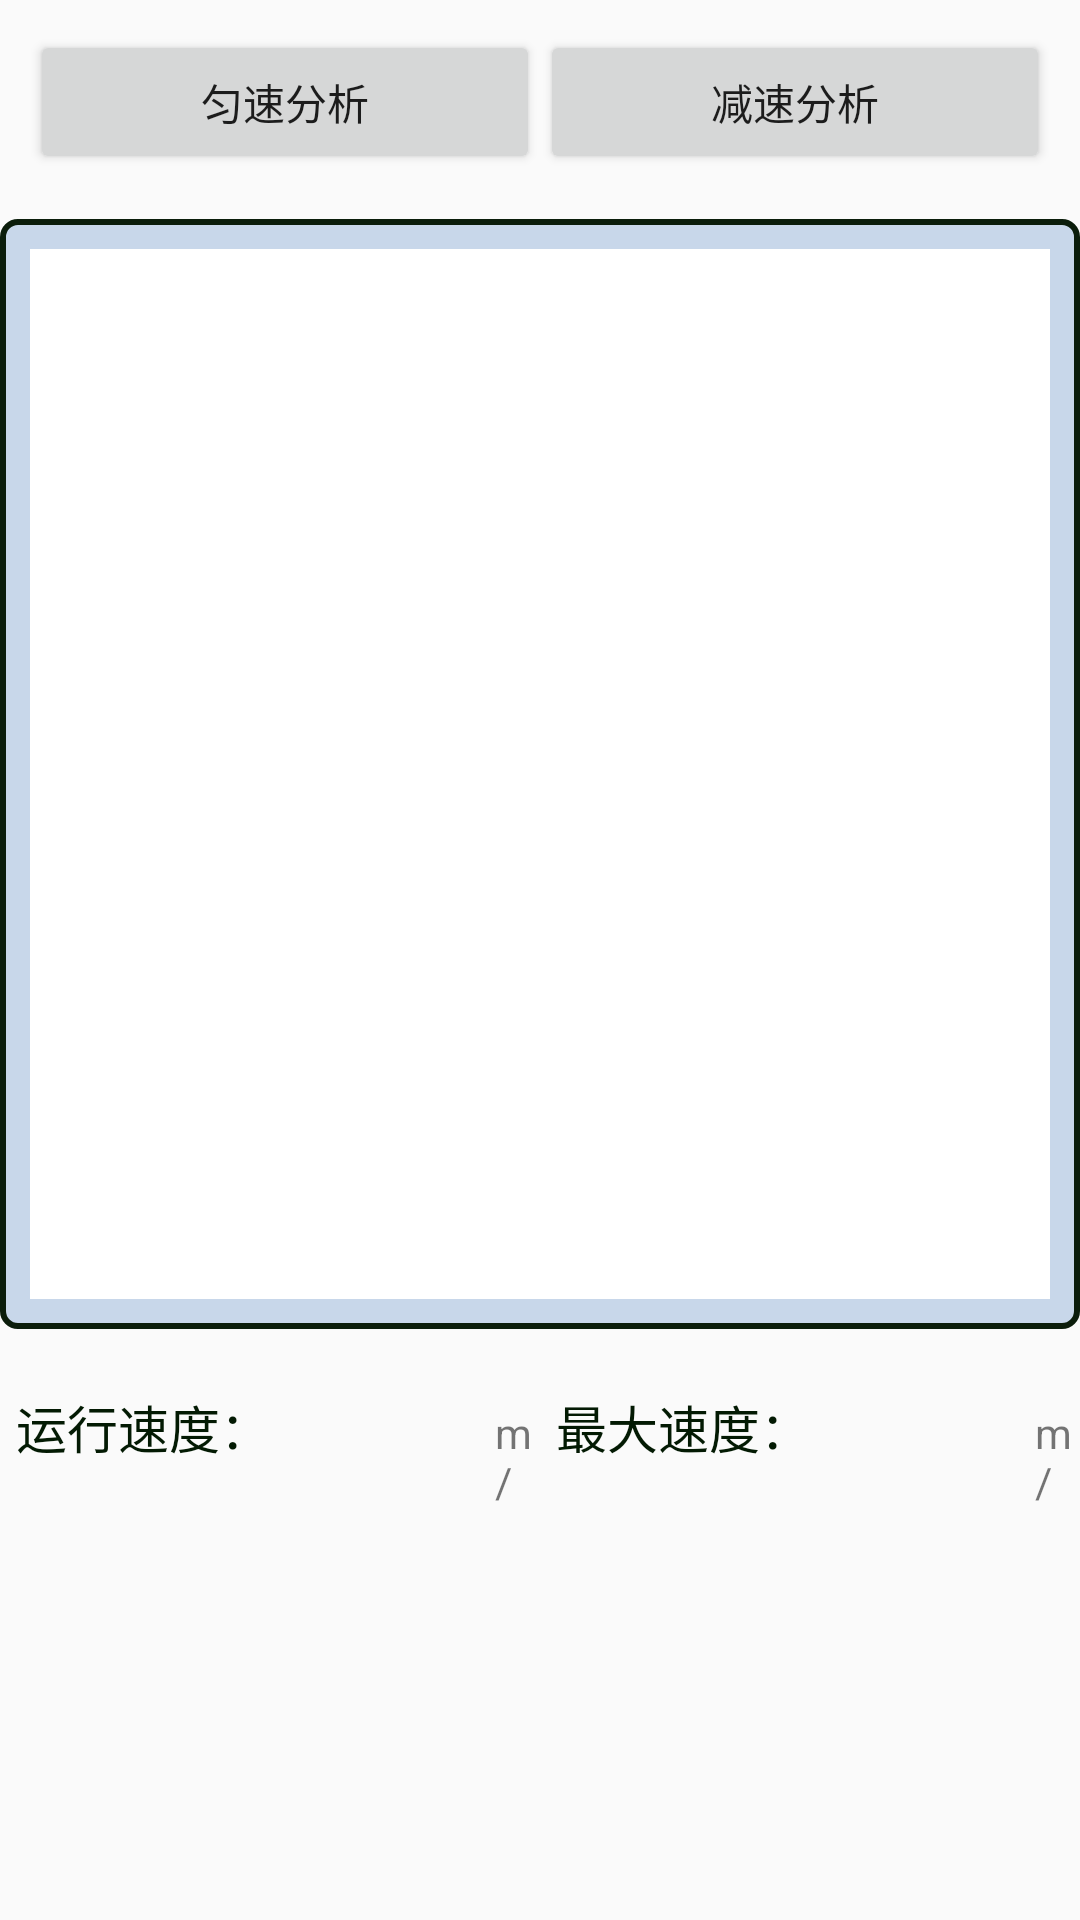

The Android layout XML behind this screen, and the referenced resources:
<!-- AndroidManifest.xml: application theme AppTheme -->
<!-- res/layout/fragment_detail_speed.xml -->
<?xml version="1.0" encoding="utf-8"?>
<LinearLayout xmlns:android="http://schemas.android.com/apk/res/android"
    android:layout_width="match_parent"
    android:layout_height="match_parent"
    xmlns:app="http://schemas.android.com/apk/res-auto"
    android:orientation="vertical">

    <LinearLayout
        android:layout_width="match_parent"
        android:layout_height="wrap_content"
        android:orientation="horizontal"
        android:padding="10dp">

        <Button
            android:id="@+id/btn_yunsu"
            android:layout_width="0dp"
            android:layout_height="wrap_content"
            android:layout_weight="1"
            android:text="匀速分析" />

        <Button
            android:id="@+id/btn_jiansu"
            android:layout_width="0dp"
            android:layout_height="wrap_content"
            android:layout_weight="1"
            android:text="减速分析" />
    </LinearLayout>


    <RelativeLayout
        android:id="@+id/fl_chart"
        android:layout_width="match_parent"
        android:layout_height="wrap_content"
        android:layout_marginTop="5dp"
        android:background="@drawable/bg_shape_chart">

        <FrameLayout
            android:id="@+id/frameLayout1"
            android:layout_width="fill_parent"
            android:layout_height="350dip"
            android:background="#ffffff">

        </FrameLayout>

        <FrameLayout
            android:id="@+id/frameLayout2"
            android:layout_width="fill_parent"
            android:layout_height="350dip"
            android:layout_alignParentStart="true"
            android:layout_alignParentTop="true"/>

        <View
            android:id="@+id/view1"
            android:layout_width="1dp"
            android:layout_height="310dp"
            android:background="@color/red"
            android:visibility="gone" />

        <View
            android:id="@+id/view2"
            android:layout_width="1dp"
            android:layout_height="310dp"
            android:background="@color/red"
            android:visibility="gone" />
    </RelativeLayout>

    <LinearLayout
        android:id="@+id/linearLayout1"
        android:layout_width="fill_parent"
        android:layout_height="wrap_content"
        android:layout_marginTop="10dip"
        android:orientation="horizontal">

        <LinearLayout
            android:layout_width="0dip"
            android:layout_height="wrap_content"
            android:layout_weight="1"
            android:orientation="horizontal">

            <TextView
                style="@style/TextView_laber_inf"
                android:layout_marginLeft="5dp"
                android:text="运行速度：" />

            <TextView
                android:id="@+id/tv_run_speed"
                style="@style/TextView_show_inf" />

            <TextView
                android:layout_width="wrap_content"
                android:layout_height="wrap_content"
                android:layout_marginLeft="5dip"
                android:text="m/s" />
        </LinearLayout>

        <LinearLayout
            android:layout_width="0dip"
            android:layout_height="wrap_content"
            android:layout_weight="1"
            android:orientation="horizontal">

            <TextView
                style="@style/TextView_laber_inf"
                android:layout_marginLeft="5dp"
                android:text="最大速度：" />

            <TextView
                android:id="@+id/tv_max_speed"
                style="@style/TextView_show_inf" />

            <TextView
                android:layout_width="wrap_content"
                android:layout_height="wrap_content"
                android:layout_marginLeft="5dip"
                android:text="m/s" />
        </LinearLayout>

    </LinearLayout>


</LinearLayout>
<!-- resources referenced by this layout -->
<resources>
  <color name="red">#FF0000</color>
  <!-- drawable bg_shape_chart (drawable) -->
  <?xml version="1.0" encoding="utf-8"?>
  <shape xmlns:android="http://schemas.android.com/apk/res/android">
  
      <gradient
          android:endColor="#c8d7ea"
          android:gradientRadius="50"
          android:startColor="#c8d7ea"
          android:type="radial"
          />
  
      <stroke
          android:dashGap="5dp"
          android:dashWidth="0dp"
          android:width="2dp"
          android:color="#0b1d0b"
          />
  
      <corners
          android:radius="5dp"
          />
  
      <padding
          android:bottom="10dp"
          android:left="10dp"
          android:right="10dp"
          android:top="10dp"
          />
  
  </shape>
  <style name="TextView_laber_inf">
          <item name="android:layout_width">wrap_content</item>
          <item name="android:layout_height">wrap_content</item>
          <item name="android:textSize">17sp</item>
          <item name="android:singleLine">true</item>
          <item name="android:gravity">center_horizontal</item>
          <item name="android:clickable">false</item>
          <item name="android:textColor">#031a03</item>
          <item name="android:shadowColor">#fefdfdfd</item>
          <item name="android:shadowRadius">1.0</item>
      </style>
  <style name="TextView_show_inf">
          <item name="android:layout_width">70dp</item>
          <item name="android:layout_height">50dp</item>
          
          <item name="android:textSize">13sp</item>
          <item name="android:textColor">#111639</item>
          <item name="android:singleLine">true</item>
          <item name="android:gravity">center</item>
          <item name="android:clickable">false</item>
      </style>
  <style name="AppTheme" parent="Theme.AppCompat.Light.NoActionBar">
          
          <item name="colorPrimary">@color/orange</item>
          
          <item name="colorPrimaryDark">@color/orange</item>
          
          <item name="drawerArrowStyle">@style/AppTheme.DrawerArrowToggle</item>
      </style>
  <color name="orange">#FFA500</color>
  <style name="AppTheme.DrawerArrowToggle" parent="Base.Widget.AppCompat.DrawerArrowToggle">
          <item name="color">@android:color/white</item>
      </style>
</resources>
